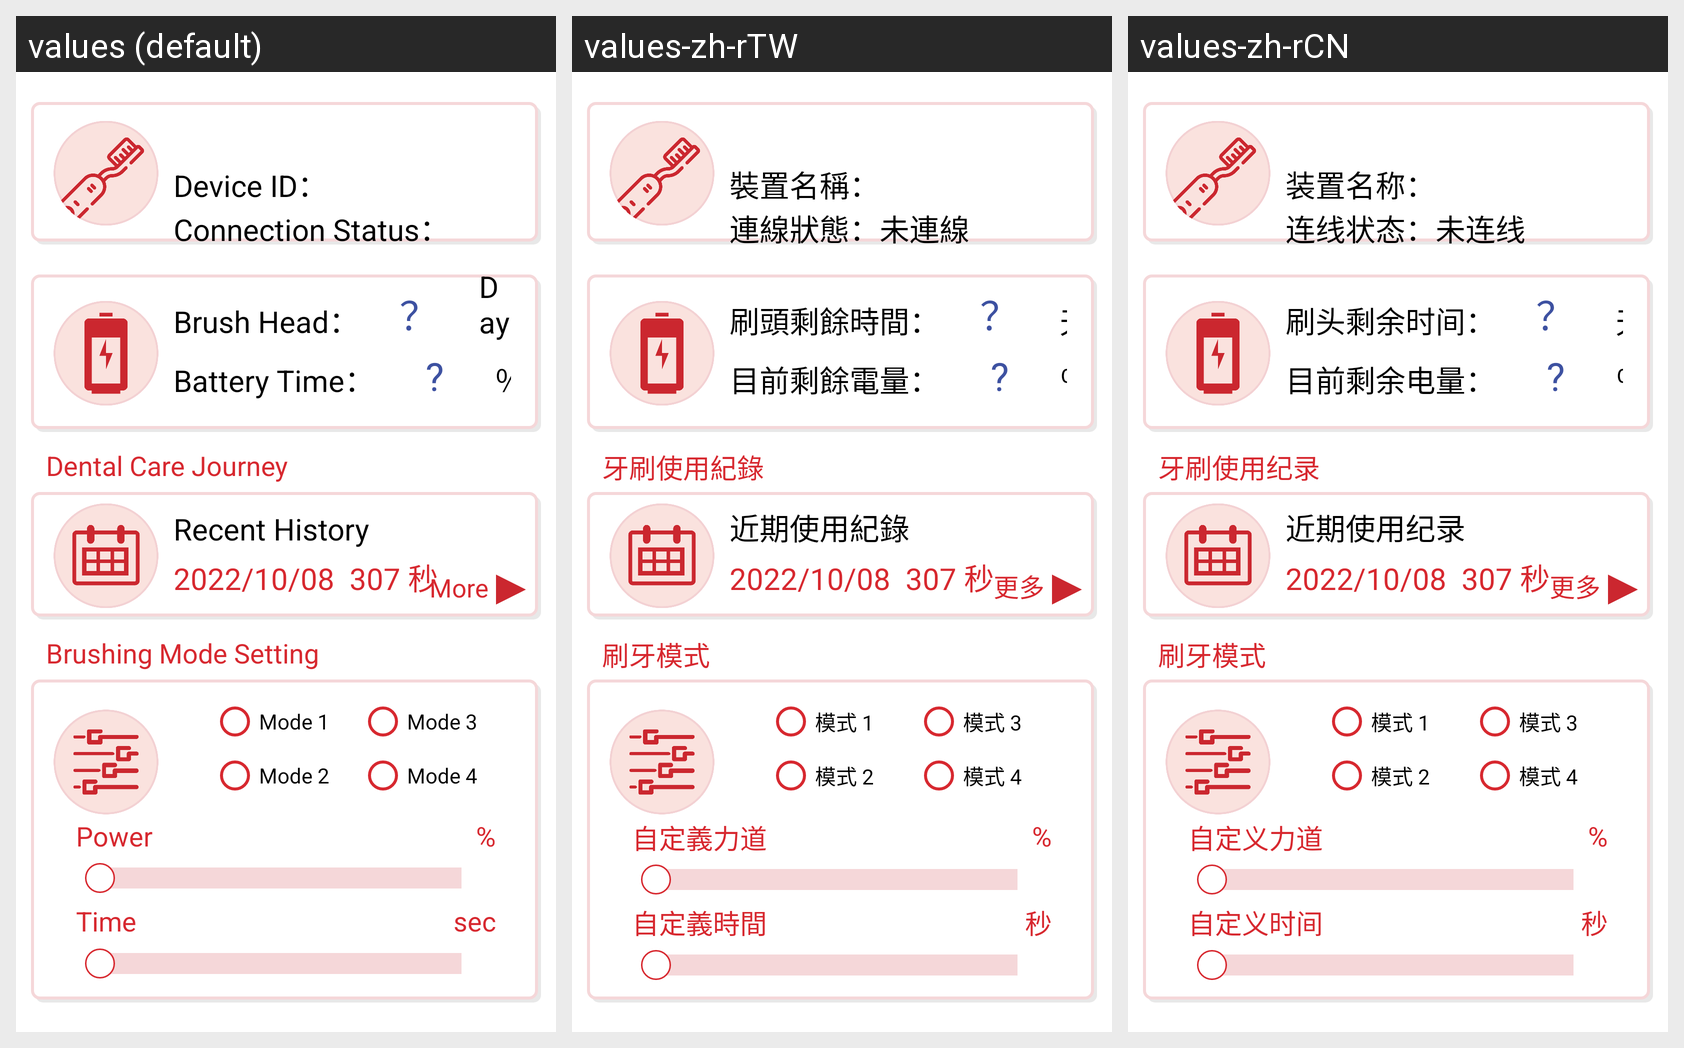

Translations of the strings shown on this Android screen, per locale in the grid:
Android screen res/layout/activity_main.xml rendered under 3 locales, left to right: values (default), values-zh-rTW, values-zh-rCN. Device: Nexus 5 (rendered at 1080×1920; each locale shown at half size, 540×960, under a caption strip naming it); theme Theme.NuToothbrush.
Strings drawn on this screen, with the default value and each locale's value (text and hints the layout hard-codes, and strings that could not be matched under every locale, appear in the picture but are not listed):

DeviceID
  values: Device ID：
  values-zh-rTW: 裝置名稱：
  values-zh-rCN: 装置名称：

Ble_Stuts_Text
  values: Connection Status：DisConnect
  values-zh-rTW: 連線狀態：未連線
  values-zh-rCN: 连线状态：未连线

Toothbrush_Days_Text
  values: Brush Head：
  values-zh-rTW: 刷頭剩餘時間：
  values-zh-rCN: 刷头剩余时间：

Day_Text
  values: Day
  values-zh-rTW: 天
  values-zh-rCN: 天

Toothbrush_Battery_Text
  values: Battery Time：
  values-zh-rTW: 目前剩餘電量：
  values-zh-rCN: 目前剩余电量：

Title_History_Text
  values: Dental Care Journey
  values-zh-rTW: 牙刷使用紀錄
  values-zh-rCN: 牙刷使用纪录

More_Text
  values: More
  values-zh-rTW: 更多
  values-zh-rCN: 更多

Last_History_Text
  values: Recent History
  values-zh-rTW: 近期使用紀錄
  values-zh-rCN: 近期使用纪录

Title_Mode_Text
  values: Brushing Mode Setting
  values-zh-rTW: 刷牙模式
  values-zh-rCN: 刷牙模式

Mode1_Text
  values: Mode 1
  values-zh-rTW: 模式 1
  values-zh-rCN: 模式 1

Mode2_Text
  values: Mode 2
  values-zh-rTW: 模式 2
  values-zh-rCN: 模式 2

Mode3_Text
  values: Mode 3
  values-zh-rTW: 模式 3
  values-zh-rCN: 模式 3

Mode4_Text
  values: Mode 4
  values-zh-rTW: 模式 4
  values-zh-rCN: 模式 4

Title_Power_Text
  values: Power
  values-zh-rTW: 自定義力道
  values-zh-rCN: 自定义力道

Title_SetTime_Text
  values: Time
  values-zh-rTW: 自定義時間
  values-zh-rCN: 自定义时间

Sec_Text
  values: sec
  values-zh-rTW: 秒
  values-zh-rCN: 秒
